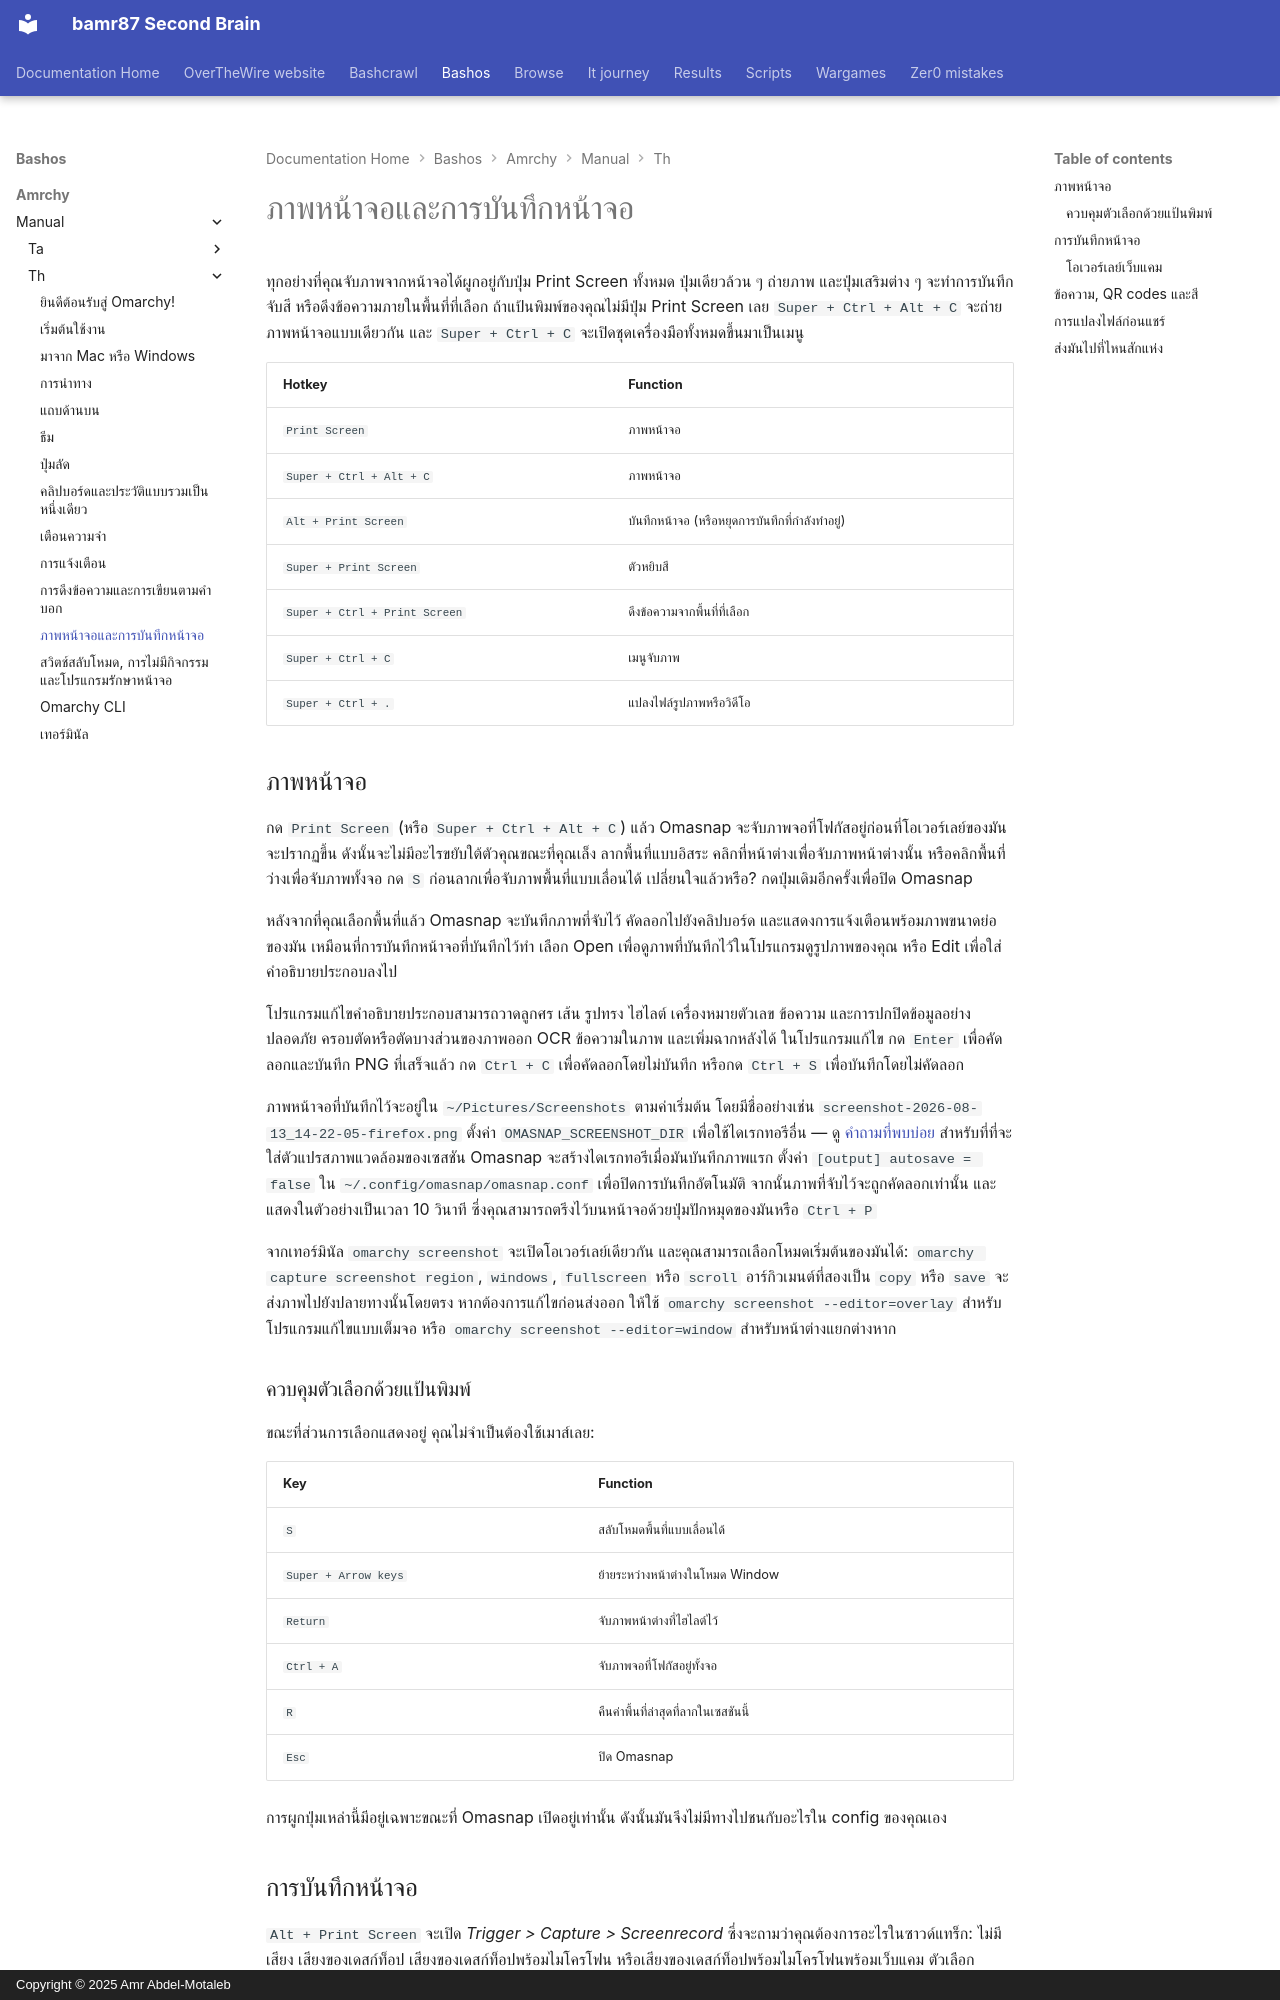

repository: bamr87/README · page: bashos/amrchy/manual/th/12-screenshots-recording/index.html · generator: mkdocs · copyright: Copyright © 2025 Amr Abdel-Motaleb

---
source_file: amrchy/manual/th/12-screenshots-recording.md
source_repo: bamr87/bashos
source_url: https://github.com/bamr87/bashos/blob/main/amrchy/manual/th/12-screenshots-recording.md
title: ภาพหน้าจอและการบันทึกหน้าจอ
---
# ภาพหน้าจอและการบันทึกหน้าจอ

ทุกอย่างที่คุณจับภาพจากหน้าจอได้ผูกอยู่กับปุ่ม Print Screen ทั้งหมด ปุ่มเดียวล้วน ๆ ถ่ายภาพ และปุ่มเสริมต่าง ๆ จะทำการบันทึก จับสี หรือดึงข้อความภายในพื้นที่ที่เลือก ถ้าแป้นพิมพ์ของคุณไม่มีปุ่ม Print Screen เลย `Super + Ctrl + Alt + C` จะถ่ายภาพหน้าจอแบบเดียวกัน และ `Super + Ctrl + C` จะเปิดชุดเครื่องมือทั้งหมดขึ้นมาเป็นเมนู

| Hotkey | Function |
| ------ | -------- |
| `Print Screen` | ภาพหน้าจอ |
| `Super + Ctrl + Alt + C` | ภาพหน้าจอ |
| `Alt + Print Screen` | บันทึกหน้าจอ (หรือหยุดการบันทึกที่กำลังทำอยู่) |
| `Super + Print Screen` | ตัวหยิบสี |
| `Super + Ctrl + Print Screen` | ดึงข้อความจากพื้นที่ที่เลือก |
| `Super + Ctrl + C` | เมนูจับภาพ |
| `Super + Ctrl + .` | แปลงไฟล์รูปภาพหรือวิดีโอ |

## ภาพหน้าจอ

กด `Print Screen` (หรือ `Super + Ctrl + Alt + C`) แล้ว Omasnap จะจับภาพจอที่โฟกัสอยู่ก่อนที่โอเวอร์เลย์ของมันจะปรากฏขึ้น ดังนั้นจะไม่มีอะไรขยับใต้ตัวคุณขณะที่คุณเล็ง ลากพื้นที่แบบอิสระ คลิกที่หน้าต่างเพื่อจับภาพหน้าต่างนั้น หรือคลิกพื้นที่ว่างเพื่อจับภาพทั้งจอ กด `S` ก่อนลากเพื่อจับภาพพื้นที่แบบเลื่อนได้ เปลี่ยนใจแล้วหรือ? กดปุ่มเดิมอีกครั้งเพื่อปิด Omasnap

หลังจากที่คุณเลือกพื้นที่แล้ว Omasnap จะบันทึกภาพที่จับไว้ คัดลอกไปยังคลิปบอร์ด และแสดงการแจ้งเตือนพร้อมภาพขนาดย่อของมัน เหมือนที่การบันทึกหน้าจอที่บันทึกไว้ทำ เลือก Open เพื่อดูภาพที่บันทึกไว้ในโปรแกรมดูรูปภาพของคุณ หรือ Edit เพื่อใส่คำอธิบายประกอบลงไป

โปรแกรมแก้ไขคำอธิบายประกอบสามารถวาดลูกศร เส้น รูปทรง ไฮไลต์ เครื่องหมายตัวเลข ข้อความ และการปกปิดข้อมูลอย่างปลอดภัย ครอบตัดหรือตัดบางส่วนของภาพออก OCR ข้อความในภาพ และเพิ่มฉากหลังได้ ในโปรแกรมแก้ไข กด `Enter` เพื่อคัดลอกและบันทึก PNG ที่เสร็จแล้ว กด `Ctrl + C` เพื่อคัดลอกโดยไม่บันทึก หรือกด `Ctrl + S` เพื่อบันทึกโดยไม่คัดลอก

ภาพหน้าจอที่บันทึกไว้จะอยู่ใน `~/Pictures/Screenshots` ตามค่าเริ่มต้น โดยมีชื่ออย่างเช่น `screenshot-2026-08-13_14-22-05-firefox.png` ตั้งค่า `OMASNAP_SCREENSHOT_DIR` เพื่อใช้ไดเรกทอรีอื่น — ดู [คำถามที่พบบ่อย](46-faq.md) สำหรับที่ที่จะใส่ตัวแปรสภาพแวดล้อมของเซสชัน Omasnap จะสร้างไดเรกทอรีเมื่อมันบันทึกภาพแรก ตั้งค่า `[output] autosave = false` ใน `~/.config/omasnap/omasnap.conf` เพื่อปิดการบันทึกอัตโนมัติ จากนั้นภาพที่จับไว้จะถูกคัดลอกเท่านั้น และแสดงในตัวอย่างเป็นเวลา 10 วินาที ซึ่งคุณสามารถตรึงไว้บนหน้าจอด้วยปุ่มปักหมุดของมันหรือ `Ctrl + P`

จากเทอร์มินัล `omarchy screenshot` จะเปิดโอเวอร์เลย์เดียวกัน และคุณสามารถเลือกโหมดเริ่มต้นของมันได้: `omarchy capture screenshot region`, `windows`, `fullscreen` หรือ `scroll` อาร์กิวเมนต์ที่สองเป็น `copy` หรือ `save` จะส่งภาพไปยังปลายทางนั้นโดยตรง หากต้องการแก้ไขก่อนส่งออก ให้ใช้ `omarchy screenshot --editor=overlay` สำหรับโปรแกรมแก้ไขแบบเต็มจอ หรือ `omarchy screenshot --editor=window` สำหรับหน้าต่างแยกต่างหาก

### ควบคุมตัวเลือกด้วยแป้นพิมพ์

ขณะที่ส่วนการเลือกแสดงอยู่ คุณไม่จำเป็นต้องใช้เมาส์เลย:

| Key | Function |
| --- | -------- |
| `S` | สลับโหมดพื้นที่แบบเลื่อนได้ |
| `Super + Arrow keys` | ย้ายระหว่างหน้าต่างในโหมด Window |
| `Return` | จับภาพหน้าต่างที่ไฮไลต์ไว้ |
| `Ctrl + A` | จับภาพจอที่โฟกัสอยู่ทั้งจอ |
| `R` | คืนค่าพื้นที่ล่าสุดที่ลากในเซสชันนี้ |
| `Esc` | ปิด Omasnap |

การผูกปุ่มเหล่านี้มีอยู่เฉพาะขณะที่ Omasnap เปิดอยู่เท่านั้น ดังนั้นมันจึงไม่มีทางไปชนกับอะไรใน config ของคุณเอง
